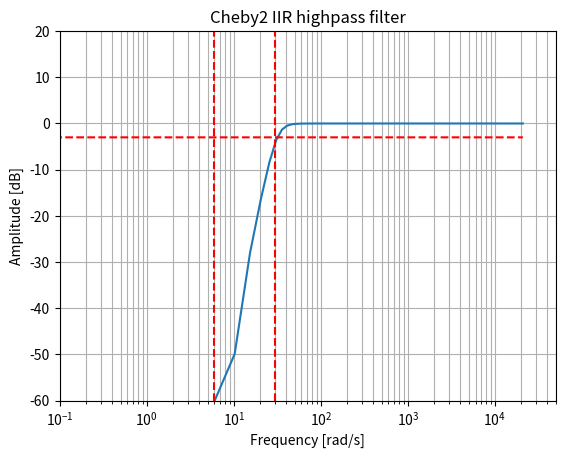

Write the Python code that produced this figure.
# -*- coding: utf-8 -*-
"""
Spyder Editor

This is a temporary script file.
"""

import numpy as np
import matplotlib.pyplot as plt
import scipy.signal as signal


def TF2SOS (b_mat,a_mat):
# =============================================================================
#    Func: Convert tf form of IIR filter coeffs into second order system form
#           in the same format as what arm_biquad_cascade_df1_init_f32 function
#           in the CMSIS-DSP library requires
#    Input: b,a : b (numerator) and a (denominator) coefficients in tf form
#    Output: (N/2) x 5 array where N is the filter order
# =============================================================================
    zeros, poles, filterGain = signal.tf2zpk(b,a)
    z = rootSort(zeros)
    p = rootSort(poles)
    M = len(z)
    N = len(p)
    normFactor = max(len(b)-1,len(a)-1)
    
    gainPerStage = filterGain **(2/normFactor)
    
    
def rootSort(root):
    sortedArr = np.zeros_like(root)
    frontIndex = 0
    revIndex = -1
    for i in range(len(root)):
        if root[i].imag == 0:
            sortedArr[revIndex] = root[i]
            revIndex -= 1
        else:
            sortedArr[frontIndex] = root[i]
            frontIndex += 1
    return sortedArr
def cmsis_Coefficient_Header (b_mat,a_mat, filename):
# =============================================================================
#     Function: Write a file to include in project for cmsis-dsp based IIR
#               filter for stm32f3 platform
#    -- Inputs:
#           - a_mat: a coefficients matrix in higher order form
#           - b_mat: b coefficients matrix in higher order form
#           - filename: Output filename
# =============================================================================
    sos_mat = signal.tf2sos(b_mat,a_mat)
    nStages, cols = sos_mat.shape 
    file = open(filename,'w')   #Open file in write format
    file.write('#include <stdint.h> \n')
    file.write('#ifndef STAGES \n #define STAGES {} \n'.format(nStages))
    file.write('#endif \n')
    file.write('float32_t IIRCoeffs[{}]= {\n'.format(5*nStages))
#    for x in range(nStages):
#        file.write('%15.12f,%15.12f,%15.12f,%15.12f,%15.12f,%15.12f \n'%\(sos_mat[x,0]))
    
    
    
    
    
    
    
    
Fs = 42000                  ## Sampling frequency in Hz
Fn = Fs/2                   ## Nyquist frequency in Hz
Ws = 42000*np.pi*2          ## Sampling frequency in rad/s
Wn = Ws/2                   ## Nyquist frequency in rad/s
f_cut = 50                  ## Cutoff frequency in Hz
w_cut = f_cut*2*np.pi       ## Cutoff frequency in rad/s
w_cut_norm = w_cut/Wn       ## Normalized cutoff frequency
f_stop = 5                  ## Stopband frequency in Hz
w_stop = f_stop *2*np.pi    ## Stopband frequency in rad/s
w_stop_norm = w_stop/Wn     ## Normalized stopband frequency
rpass = 0.1                 ## Passband ripple
rstop = 60                  ## Stopband attenuation

N, Wn = signal.cheb2ord(w_cut_norm,w_stop_norm,rpass,rstop)
b, a = signal.cheby2(N,rstop, Wn, 'high', analog=False ,output='ba')


w, h = signal.freqz(b,a,2**12)
w *= Fs/(2*np.pi)

hline = [-3 for i in range(0,len(h))]
fig = plt.figure()
ax = fig.add_subplot(111)
ax.plot(w, 20*np.log10(abs(h)))
ax.axvline(x=30,color='red',linestyle='--')
ax.axvline(x=6,color='red',linestyle='--')
ax.plot(w, hline, color = 'red', linestyle = '--')
ax.set_xscale('log')
ax.set_title("Cheby2 IIR highpass filter")
ax.set_xlabel("Frequency [rad/s]")
ax.set_ylabel("Amplitude [dB]")
ax.axis((0.1,50000,-60,20))
ax.grid(which='both',axis='both')
plt.show()
